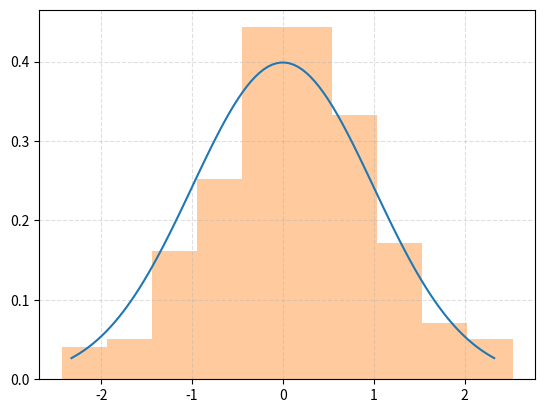

Generate this figure with matplotlib: (Note: this script raises an exception after producing the figure.)
#!/usr/bin/env python
# coding: utf-8

# # Problem 3 - Answers
# 
# **Hypothesis testing**

# #### Setup

# In[1]:


get_ipython().run_line_magic('matplotlib', 'inline')

import matplotlib as mpl
import matplotlib.pyplot as plt
import numpy as np
import pandas as pd
from scipy.optimize import fmin
from scipy.stats import chisquare, norm
from tqdm.notebook import tqdm, trange

# Homogenise matplotlib plotting.
mpl.rc("axes", grid=True)
mpl.rc("grid", linestyle="--", alpha=0.4)
mpl.rc("legend", loc="best")


# ### Generate random samples and compare the expected and observed distributions

# In[2]:


# Fix the parameters of the pdf. In this case, fix to the default or mean=0, std=1.
distr = norm(loc=0, scale=1)

# Use the percent point function (PPF) in order to determine limits.
xs = np.linspace(distr.ppf(0.01), distr.ppf(0.99), 100)
# Determine the value of the pdf between these limits.
fs = distr.pdf(xs)
plt.plot(xs, fs, zorder=5)

# Ensure the runs are repeatable.
rng = np.random.RandomState(1)

# Sample from the pdf randomly and bin the results.
_ = plt.hist(distr.rvs(200, random_state=rng), density=True, alpha=0.4)


# ### Chi-square test - Type I Errors
# 
# In the context of the above example, the null hypothesis $H_0$ is that the samples originate from a normal distribution with parameters $\mu=0$ and $\sigma=1$.
# 
# Type I Error are 'false positives', meaning that $H_0$ is rejected while it is true.
# Here this would imply rejecting the notion that the samples originate from the aforementioned normal distribution, even though (we know) that they are.
# 
# This example explicitly simulates the rate of occurrence of Type I errors.
# The bins are defined according to equal probability.
# Note that without an explicit alternative hypothesis, Type II errors cannot be quantified.

# In[3]:


# The number of bins. The number of bin edges will exceed this by 1.
n_bins = 10
# Number of samples. This has to be high enough to ensure a sufficient number
# of samples per bin, given the number of bins above.
n_samples = 1000

# Fix the parameters of the pdf. In this case, fix to the default or mean=0, std=1.
distr = norm(loc=0, scale=1)

# Use the percent point function (PPF) in order to determine the bin edges
# such that the bins contain equal probabilities. The upper and lower bin edges
# will be 'inf' and '-inf', which the numpy histogram function can handle.
bin_edges = distr.ppf(np.linspace(0, 1, n_bins + 1))

# Calculate the expected number of samples per bin.
expected = (1 / n_bins) * n_samples

assert expected > 20, "Need more than 20 samples per bin for chi-square."

# The number of runs.
trials = 100

# Store test p-values.
p_values = np.empty(trials)

for i in trange(trials):
    # Generate random variates using different (but still repeatable) seeds.
    samples = distr.rvs(n_samples, random_state=np.random.RandomState(i))

    binned = np.histogram(samples, bins=bin_edges)[0]

    # Compute the chi-squared test statistic and p-value.
    chisq, p = chisquare(f_obs=binned, f_exp=expected, ddof=0)
    p_values[i] = p

    if i == 0:
        # Visualise a subset.
        plt.figure()
        plt.bar(np.arange(len(binned)), binned)
        plt.title("Histogram example")
        plt.hlines(expected, -0.5, len(binned) - 0.5, color="C1")

plt.figure()
plt.title("p-values")
plt.hist(p_values, bins=20)

# Determine the actual type I errors for different significance levels.

df = pd.Series(
    {alpha: np.sum(p_values < alpha) / trials for alpha in [0.1, 0.05, 0.01]}
).to_frame()
df.columns = ["Observed Type I Error"]
df.index.name = "Significance Level"
df


# ### Numerical maximum likelihood parameter estimation
# 
# Since analytical solutions are not possible for every pdf, numerical maximisation of the likelihood function may be necessary in order to estimate parameters.
# Here, you will design a simple numerical solution for the normal distribution, maximising the log-likelihood.

# #### Write a function that calculates the log-likelihood for the normal distribution
# 
# This can return the log-likelihood up to a constant, if you wish.
# For 1000 samples from a normal distribution with $\mu=0$ and $\sigma=1$ (with a fixed seed), visualise the 2D surface of the log-likelihood function using a contour plot.

# In[4]:


def log_likelihood(mu, sigma, obs):
    """Log-likelihood function for a normal distribution.
    
    Parameters
    ----------
    mu : float
        Mean.
    sigma : float
        Standard deviation.
    obs : array-like
        Obsevations.
        
    Returns:
        The value of the log-likelihood for (`mu`, `sigma`), given the
        observations, up to a constant.
    
    """
    obs = np.asarray(obs)
    N = obs.shape[0]
    return -N * np.log(sigma) - (1 / (2 * sigma ** 2)) * np.sum((obs - mu) ** 2)


# Number of samples.
n_samples = 10000

# Fix the parameters of the pdf. In this case, fix to the default or mean=0, std=1.
distr = norm(loc=0, scale=1)

# Generate random variates using a seed.
samples = distr.rvs(n_samples, random_state=np.random.RandomState(0))

# Generate the grid on which to calculate the log-likelihood values.
N = 100
mus = np.linspace(-0.5, 0.5, N)
sigmas = np.linspace(0.6, 1.5, N)
values = np.empty((N, N))
for i, mu in enumerate(tqdm(mus)):
    for j, sigma in enumerate(sigmas):
        values[i, j] = log_likelihood(mu, sigma, samples)

plt.figure()
CS = plt.contour(mus, sigmas, values.T)
plt.clabel(CS)
plt.xlabel(r"$\mu$")
_ = plt.ylabel(r"$\sigma$")


# #### Optimise the above function using `scipy.optimize.fmin`
# 
# Note that we want to _maximise_ the log-likelihood, but `fmin` wants to minimise the function.
# It also accepts the parameters ($\mu, \sigma$) as a 'vector' of arguments, and not as separate arguments as above.

# In[5]:


# Number of samples.
n_samples = 100

# Fix the parameters of the pdf. In this case, fix to the default or mean=0, std=1.
distr = norm(loc=0, scale=1)

# Generate random variates using a seed.
samples = distr.rvs(n_samples, random_state=np.random.RandomState(0))

xopt = fmin(
    lambda x, obs: -log_likelihood(*x, obs), [0, 1], args=(samples,), disp=False
)
print(f"mu: {xopt[0]:0.2f}, sigma: {xopt[1]:0.2f}")


# ### Maximum likelihood estimation and chi-square test
# 
# The chi-squared test will be used to determine if generated samples originate from a normal distribution.
# 
# Prior to the test, parameters will be estimated numerically using the maximum likelihood optimisation procedure, as above.
# The estimated parameters will then be used to compute the expected bin counts.
# 
# The number of degrees of freedom is varied too, since we are now estimating parameters! 

# In[6]:


# The number of bins. The number of bin edges will exceed this by 1.
n_bins = 10
# Number of samples. This has to be high enough to ensure a sufficient number
# of samples per bin, given the number of bins above.
n_samples = 10000

# Fix the parameters of the pdf. In this case, fix to the default or mean=0, std=1.
distr = norm(loc=0, scale=1)

# Calculate the expected number of samples per bin.
expected = (1 / n_bins) * n_samples

assert expected > 20, "Need more than 20 samples per bin for chi-square."

# The number of runs.
trials = 5000

# Store test p-values.
p_values = np.empty(trials)
sig_data = {}

for ddof in tqdm([0, 1, 2, 3], desc="Varying degrees of freedom", smoothing=0):
    for i in range(trials):
        # Generate random variates using different (but still repeatable) seeds.
        samples = distr.rvs(n_samples, random_state=np.random.RandomState(i))

        # Estimate the parameters using the maximum likelihood.
        xopt = fmin(
            lambda x, obs: -log_likelihood(*x, obs), [0, 1], args=(samples,), disp=False
        )

        # Use the percent point function (PPF) in order to determine the bin edges
        # such that the bins contain equal probabilities. The upper and lower bin edges
        # will be 'inf' and '-inf', which the numpy histogram function can handle.
        bin_edges = norm(loc=xopt[0], scale=xopt[1]).ppf(np.linspace(0, 1, n_bins + 1))
        # Bin the generated data using the new samples.
        binned = np.histogram(samples, bins=bin_edges)[0]

        # Compute the chi-squared test statistic and p-value.
        chisq, p = chisquare(f_obs=binned, f_exp=expected, ddof=ddof)
        p_values[i] = p

    plt.figure()
    plt.title(f"p-values, ddof={ddof}")
    plt.hist(p_values, bins=20)

    # Determine the actual type I errors for different significance levels.
    sig_data[ddof] = {
        alpha: np.sum(p_values < alpha) / trials for alpha in [0.1, 0.05, 0.01]
    }

df = pd.DataFrame(sig_data)
df.columns.name = "ddof"
df.index.name = "Significance Level"
df


# ### Minimum chi-squared estimation and chi-square test
# 
# The chi-squared test will be used to determine if generated samples originate from a normal distribution.
# 
# Prior to the test, parameters will be estimated numerically using the minimum chi-square optimisation procedure.
# The estimated parameters will then be used to compute the expected bin counts.
# 
# The number of degrees of freedom is varied too, since we are now estimating parameters! 

# In[7]:


def get_expected_density(mu, sigma, bin_edges):
    """Calculate the expected proportion of samples.
    
    Parameters
    ----------
    mu : float
        Mean of the normal distribution.
    sigma : float
        Standard deviation of the normal distribution.
    bin_edges : array-like
        Bin edges.
    
    """
    # Allow other array-like containers to be used.
    bin_edges = np.asarray(bin_edges)

    distr = norm(loc=mu, scale=sigma)
    # Given the distribution, compute the expected counts in each bin using
    # the cumulative density function.
    return np.diff(distr.cdf(bin_edges))


def chisquare_value(x, bin_edges, obs_counts):
    """Calculate the chi square values for given normal distribution parameters.
    
    Parameters
    ----------
    x : array-like
        Mean and standard deviation of the normal distribution.
    bin_edges : array-like
        Bin edges.
    obs_counts : array-like
        Observed counts in the bins given by `bin_edges`.
    
    Returns
    -------
    chi_square : float
        chi-square value.
    
    """
    # Allow other array-like containers to be used.
    bin_edges = np.asarray(bin_edges)

    expected = get_expected_density(*x, bin_edges)

    # Normalise the observed counts in order to match the above.
    norm_obs_counts = obs_counts / np.sum(obs_counts)
    return chisquare(f_obs=norm_obs_counts, f_exp=expected)[0]


# The number of bins. The number of bin edges will exceed this by 1.
n_bins = 10
# Number of samples. This has to be high enough to ensure a sufficient number
# of samples per bin, given the number of bins above.
n_samples = 1000

# Fix the parameters of the pdf. In this case, fix to the default or mean=0, std=1.
distr = norm(loc=0, scale=1)

# Calculate the expected number of samples per bin.
expected = (1 / n_bins) * n_samples

assert expected > 20, "Need more than 20 samples per bin for chi-square."

# The number of runs.
trials = 5000

# Store test p-values.
p_values = np.empty(trials)
sig_data = {}


for ddof in tqdm([0, 1, 2, 3], desc="Varying degrees of freedom", smoothing=0):
    for i in range(trials):
        # Generate random variates using different (but still repeatable) seeds.
        samples = distr.rvs(n_samples, random_state=np.random.RandomState(i))

        # Use binning in order to create the bin edges.
        bin_edges = np.quantile(samples, np.linspace(0, 1, n_bins + 1))
        # Bin the generated data using the new samples.
        binned = np.histogram(samples, bins=bin_edges)[0]

        # Estimate the parameters using the minimum chi-square method,
        # varying the parameters until the expected counts in the above bins
        # best match the observed counts.
        xopt = fmin(chisquare_value, [0, 1], args=(bin_edges, binned), disp=False)

        binned_expected = get_expected_density(*xopt, bin_edges) * n_samples

        # Compute the chi-squared test statistic and p-value.
        chisq, p = chisquare(f_obs=binned, f_exp=binned_expected, ddof=ddof)
        p_values[i] = p

    plt.figure()
    plt.title(f"p-values, ddof={ddof}")
    plt.hist(p_values, bins=20)

    # Determine the actual type I errors for different significance levels.
    sig_data[ddof] = {
        alpha: np.sum(p_values < alpha) / trials for alpha in [0.1, 0.05, 0.01]
    }

df = pd.DataFrame(sig_data)
df.columns.name = "ddof"
df.index.name = "Significance Level"
df
